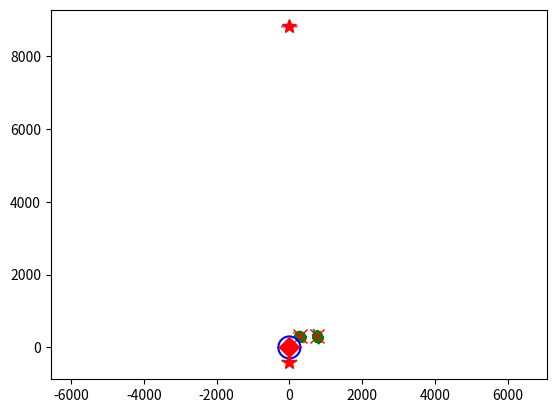

Reproduce this figure in Python.
# def DCI_to_XICSRT(energy, twods, R2, alpha):
#

''''''
import numpy as np
import matplotlib.pyplot as plt

E = 8.04779e0

'''Crystal 2D spacings of Convex Silicon 422 
and Concave Silicon 533, respectively'''
twods =  np.double(np.array([2.21707, 1.65635]))
R2 = 823.0e0



alpha = 0e0

conv1 = 12.398419737e0;                       # NIST (National Institute of Standards and Technology)
conv2 = np.pi/180.0e0;                        # radians to degrees



''''''
d2s = twods
lam = conv1/E
thets = np.arcsin(lam/d2s)
thetas = thets/conv2

Mag = -np.cos( 2.0*thets[1] - (alpha*conv2) ) / np.cos( 2.0*thets[0] + (alpha*conv2))   # Magnification : distance from source to detector divided by distance from source to crystal

print(" ")
print(" ")
print(" ")
print("thetas = " + str(thetas))
print(" ")
print("Magnification factor for concave-convex = " + str(Mag))
print(" ")
print(" ")
print("________________________")

alpha = alpha*conv2
ralph = [[np.cos(alpha), -np.sin(alpha)],
          [np.sin(alpha), np.cos(alpha)]]


''''''

def mkshp(pac,R):     # Make source, image, and crystal shapes
    fg75 = np.arange(1, 75+1, dtype=np.int64)
    fg401 = np.arange(1, 401+1, dtype=np.int64)

    pa75 = (-37.0e0/R) + (fg75/R) + pac        # polar angles for 75 points in 1mm-steps along surface
    pa401 = (-200.0e0/R) + (fg401/R) + pac     # polar angles for 401 points in 1mm-steps of sphere

    '''
    Cartesian coordinates (x401,y401) for 200 points of the sphere
    and (x75,y75) for 75 points along the surface.
    The origin of the Cartesian system is at the center of tangency circle!
    '''
    x401 = R*np.cos(pa401)
    y401 = R*np.sin(pa401)
    cart401 = ([x401, y401])

    x75 = R*np.cos(pa75)		
    y75 = R*np.sin(pa75)
    cart75 = ([x75, y75])    


    return cart401, cart75


# Concave Crystal
theta2 = thetas[1]
thet2 = theta2*conv2
RT = R2*np.cos(thet2)
xC2 = R2*np.sin(thet2)
yC2 = RT
pac2 = (90.0e0 - theta2)*conv2        # polar angle for central point on concave crystal

cav401, cav75 = mkshp(pac2,R2)

# Convex Crystal
theta1 = thetas[0]
thet1 = theta1*conv2
R1 = RT/np.cos(thet1)
xC1 = R1*np.sin(thet1)
yC1 = RT
pac1 = np.arctan(yC1/xC1)

vex401, vex75 = mkshp(pac1,R1)

# Tangency Circle
fg2001 = np.arange(1, 2001+1, dtype=np.int64)
xt = -RT + fg2001*RT/1000
yt = np.emath.sqrt(RT**2 - np.power(xt,2))
yt = yt.real

# Point-Source
xS = 0.0e0
yS = RT - R2*np.sin(thet2)*np.tan(2*pac2)
RS = yS
pacS = np.arctan(np.inf)

s401, s75 = mkshp(pacS,RS)

# Image
xI = 0.0e0
yI = RT + R1*np.sin(thet1)*np.tan(2*thet1)
RI = yI
pacI = np.arctan(np.inf)

i401, i75 = mkshp(pacI,RI)

'''Plotting'''
plt.figure()


plt.plot(cav401[0],cav401[1])
plt.plot(cav75[0],cav75[1], 'go')
plt.plot(xC2, yC2, 'rx', ms=10)

plt.plot(vex401[0],vex401[1])
plt.plot(vex75[0],vex75[1], 'go')
plt.plot(xC1, yC1, 'rx', ms=10)

plt.plot(xt,yt,'b')
plt.plot(xt,-yt,'b')
plt.plot(0,0,'rD', ms=10)

plt.plot(s401[0],s401[1])
plt.plot(s75[0],s75[1])
plt.plot(xS, yS, 'r*', ms=10)

plt.plot(i401[0],i401[1])
plt.plot(i75[0],i75[1])
plt.plot(xI, yI, 'r*', ms=10)

plt.axis('equal')
plt.show()